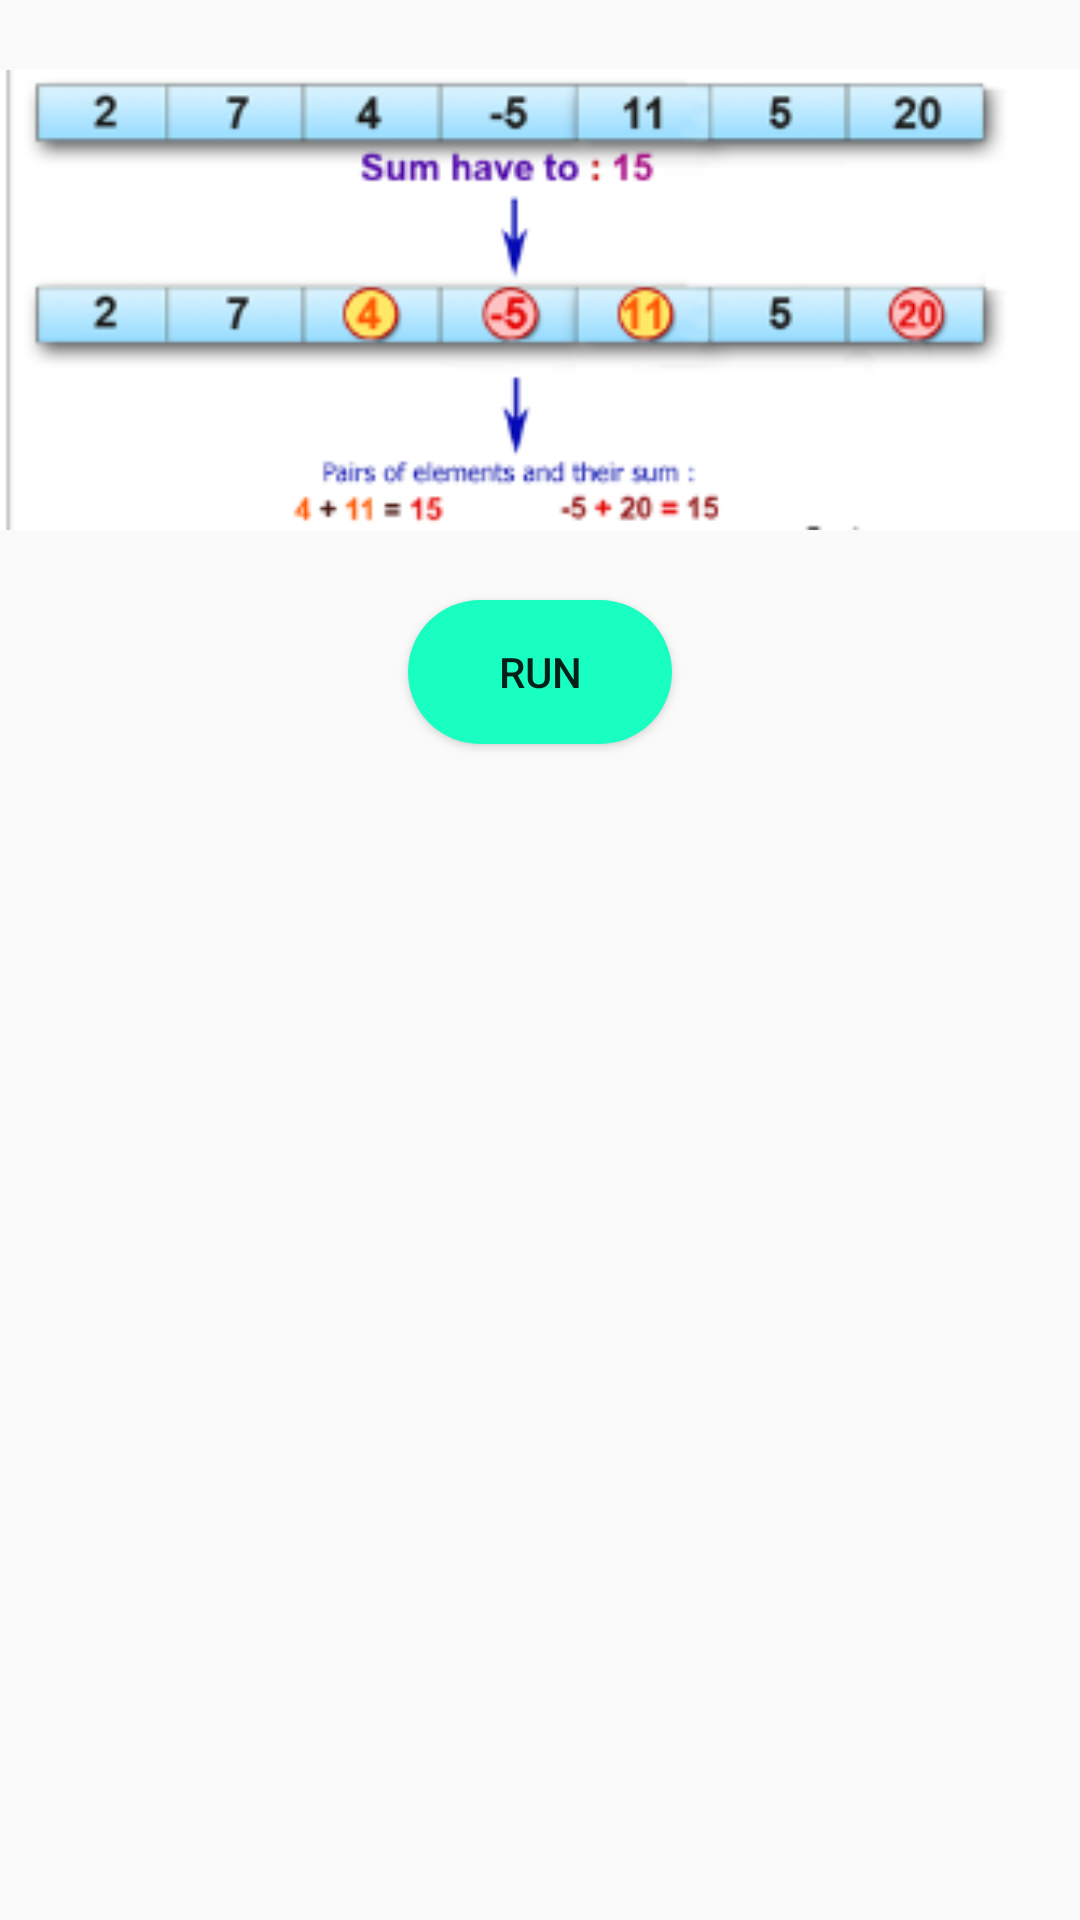

The Android layout XML behind this screen, and the referenced resources:
<!-- AndroidManifest.xml: application theme Theme.Java_Training_App -->
<!-- res/layout/fragment_program_twe_four_.xml -->
<?xml version="1.0" encoding="utf-8"?>
<RelativeLayout xmlns:android="http://schemas.android.com/apk/res/android"
    xmlns:tools="http://schemas.android.com/tools"
    android:layout_width="match_parent"
    android:layout_height="match_parent"
    android:orientation="vertical"
    tools:context=".fragments.ProgramTweFour_Fragment">

    <ImageView
        android:layout_width="match_parent"
        android:layout_height="200dp"
        android:src="@drawable/array"
        android:id="@+id/image"
        android:layout_centerHorizontal="true"/>
    <Button
        android:layout_width="wrap_content"
        android:layout_height="wrap_content"
        android:id="@+id/btnRun"
        android:text="Run"
        android:layout_below="@+id/image"
        android:layout_centerHorizontal="true"
        android:background="@drawable/button_round"
        android:layout_gravity="center"/>
    <TextView
        android:id="@+id/tvResult"
        android:textSize="18sp"
        android:layout_below="@id/btnRun"
        android:textColor="@color/black"
        android:layout_width="match_parent"
        android:layout_height="match_parent"/>
</RelativeLayout>
<!-- resources referenced by this layout -->
<resources>
  <!-- drawable array: png bitmap (drawable, 23430 bytes) -->
  <!-- drawable button_round (drawable) -->
  <?xml version="1.0" encoding="utf-8"?>
  <shape xmlns:android="http://schemas.android.com/apk/res/android">
      <corners  android:radius="50dp"/>
      <solid android:color="#19FFC2"></solid>
  </shape>
  <style name="Theme.Java_Training_App" parent="Theme.AppCompat.Light.NoActionBar">
          
          <item name="colorPrimary">@color/purple_500</item>
          <item name="colorPrimaryVariant">@color/purple_700</item>
          <item name="colorOnPrimary">@color/white</item>
          
          <item name="colorSecondary">@color/teal_200</item>
          <item name="colorSecondaryVariant">@color/teal_700</item>
          <item name="colorOnSecondary">@color/black</item>
          
          <item name="android:statusBarColor" tools:targetApi="l">?attr/colorPrimaryVariant</item>
          
      </style>
  <!-- not gathered from this repository: default colours our renderer supplied (Android Studio template values) -->
  <color name="purple_500">#FF6200EE</color>
  <color name="purple_700">#FF3700B3</color>
  <color name="teal_200">#FF03DAC5</color>
  <color name="teal_700">#FF018786</color>
  <color name="black">#FF000000</color>
  <color name="white">#FFFFFFFF</color>
</resources>
